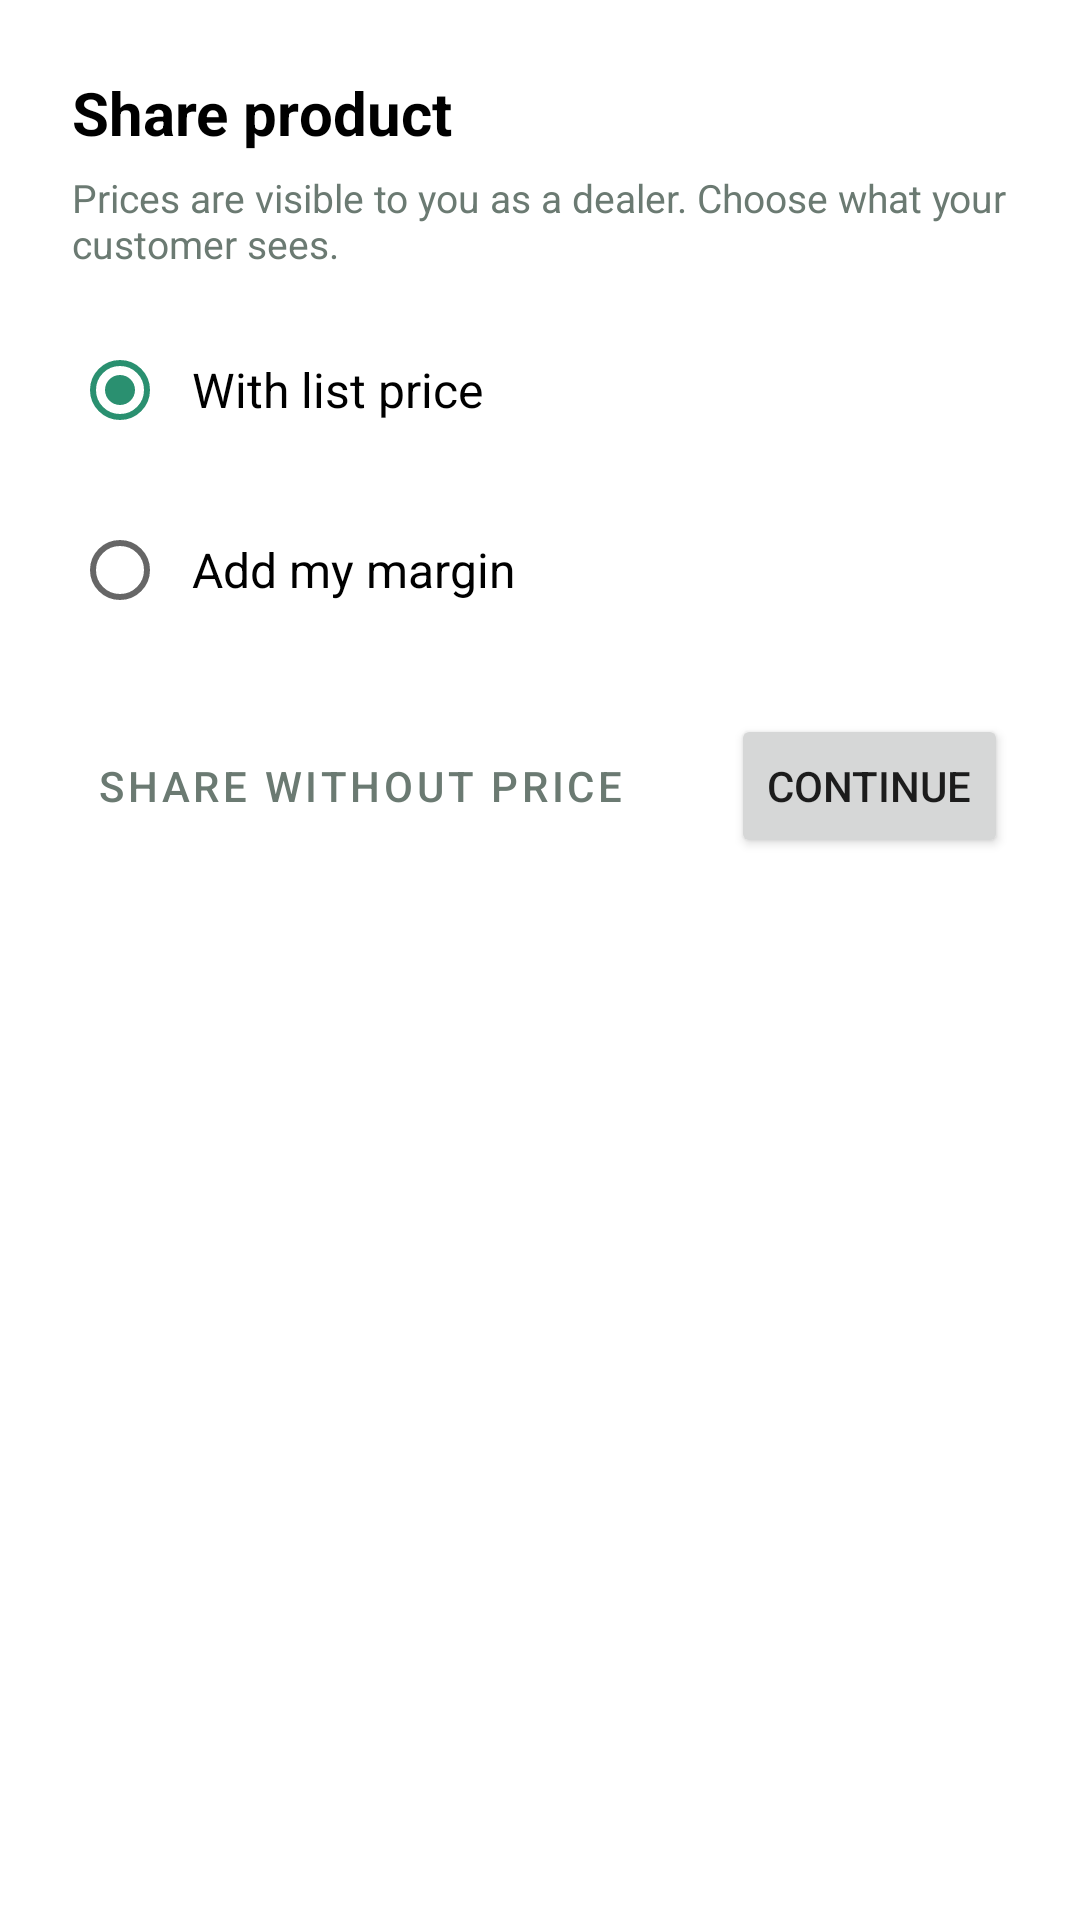

Layout XML and referenced resources for this Android screen:
<!-- AndroidManifest.xml: application theme Theme.The3S -->
<!-- res/layout/dialog_share_pricing.xml -->
<?xml version="1.0" encoding="utf-8"?>
<LinearLayout xmlns:android="http://schemas.android.com/apk/res/android"
    android:layout_width="match_parent"
    android:layout_height="wrap_content"
    android:orientation="vertical"
    android:padding="24dp"
    android:background="@drawable/dialog_background">

    <TextView
        android:id="@+id/share_pricing_title"
        android:layout_width="wrap_content"
        android:layout_height="wrap_content"
        android:text="Share product"
        android:textSize="20sp"
        android:textStyle="bold"
        android:textColor="@android:color/black" />

    <TextView
        android:layout_width="match_parent"
        android:layout_height="wrap_content"
        android:layout_marginTop="6dp"
        android:layout_marginBottom="16dp"
        android:text="Prices are visible to you as a dealer. Choose what your customer sees."
        android:textSize="13sp"
        android:textColor="#6B7A72" />

    <RadioGroup
        android:id="@+id/share_pricing_group"
        android:layout_width="match_parent"
        android:layout_height="wrap_content">

        <RadioButton
            android:id="@+id/radio_list_price"
            android:layout_width="match_parent"
            android:layout_height="wrap_content"
            android:checked="true"
            android:text="With list price"
            android:textSize="16sp"
            android:paddingStart="8dp"
            android:paddingEnd="8dp"
            android:layout_marginBottom="12dp" />

        <RadioButton
            android:id="@+id/radio_add_margin"
            android:layout_width="match_parent"
            android:layout_height="wrap_content"
            android:text="Add my margin"
            android:textSize="16sp"
            android:paddingStart="8dp"
            android:paddingEnd="8dp" />
    </RadioGroup>

    <LinearLayout
        android:id="@+id/margin_row"
        android:layout_width="match_parent"
        android:layout_height="wrap_content"
        android:layout_marginTop="12dp"
        android:orientation="horizontal"
        android:gravity="center_vertical"
        android:visibility="gone">

        <RadioGroup
            android:id="@+id/margin_type_group"
            android:layout_width="wrap_content"
            android:layout_height="wrap_content"
            android:orientation="horizontal">

            <RadioButton
                android:id="@+id/radio_margin_percent"
                android:layout_width="wrap_content"
                android:layout_height="wrap_content"
                android:checked="true"
                android:text="%" />

            <RadioButton
                android:id="@+id/radio_margin_fixed"
                android:layout_width="wrap_content"
                android:layout_height="wrap_content"
                android:text="₹" />
        </RadioGroup>

        <EditText
            android:id="@+id/margin_value"
            android:layout_width="0dp"
            android:layout_height="wrap_content"
            android:layout_weight="1"
            android:layout_marginStart="8dp"
            android:hint="e.g. 15"
            android:inputType="numberDecimal"
            android:maxLines="1" />
    </LinearLayout>

    <LinearLayout
        android:layout_width="match_parent"
        android:layout_height="wrap_content"
        android:orientation="horizontal"
        android:layout_marginTop="24dp"
        android:gravity="center_vertical">

        <Button
            android:id="@+id/share_no_price_button"
            style="?attr/borderlessButtonStyle"
            android:layout_width="wrap_content"
            android:layout_height="wrap_content"
            android:text="Share without price"
            android:textColor="#6B7A72" />

        <View
            android:layout_width="0dp"
            android:layout_height="1dp"
            android:layout_weight="1" />

        <Button
            android:id="@+id/share_continue_button"
            android:layout_width="wrap_content"
            android:layout_height="wrap_content"
            android:text="Continue" />
    </LinearLayout>

</LinearLayout>
<!-- resources referenced by this layout -->
<resources>
  <style name="Theme.The3S" parent="Theme.MaterialComponents.Light.NoActionBar">
          <item name="android:windowOptOutEdgeToEdgeEnforcement" tools:ignore="NewApi">true</item>
          
          <item name="colorPrimary">@color/primaryColor</item>
          <item name="colorPrimaryVariant">@color/primaryDark</item>
          <item name="colorOnPrimary">@color/white</item>
          
          <item name="colorSecondary">#2A9070</item>
          <item name="colorSecondaryVariant">#1F7A5E</item>
          <item name="colorOnSecondary">@color/white</item>
          
          <item name="android:statusBarColor">?attr/colorPrimaryVariant</item>
          
      </style>
  <color name="primaryColor">#0B3D2E</color>
  <color name="primaryDark">#072A20</color>
  <color name="white">#FFFFFFFF</color>
</resources>
